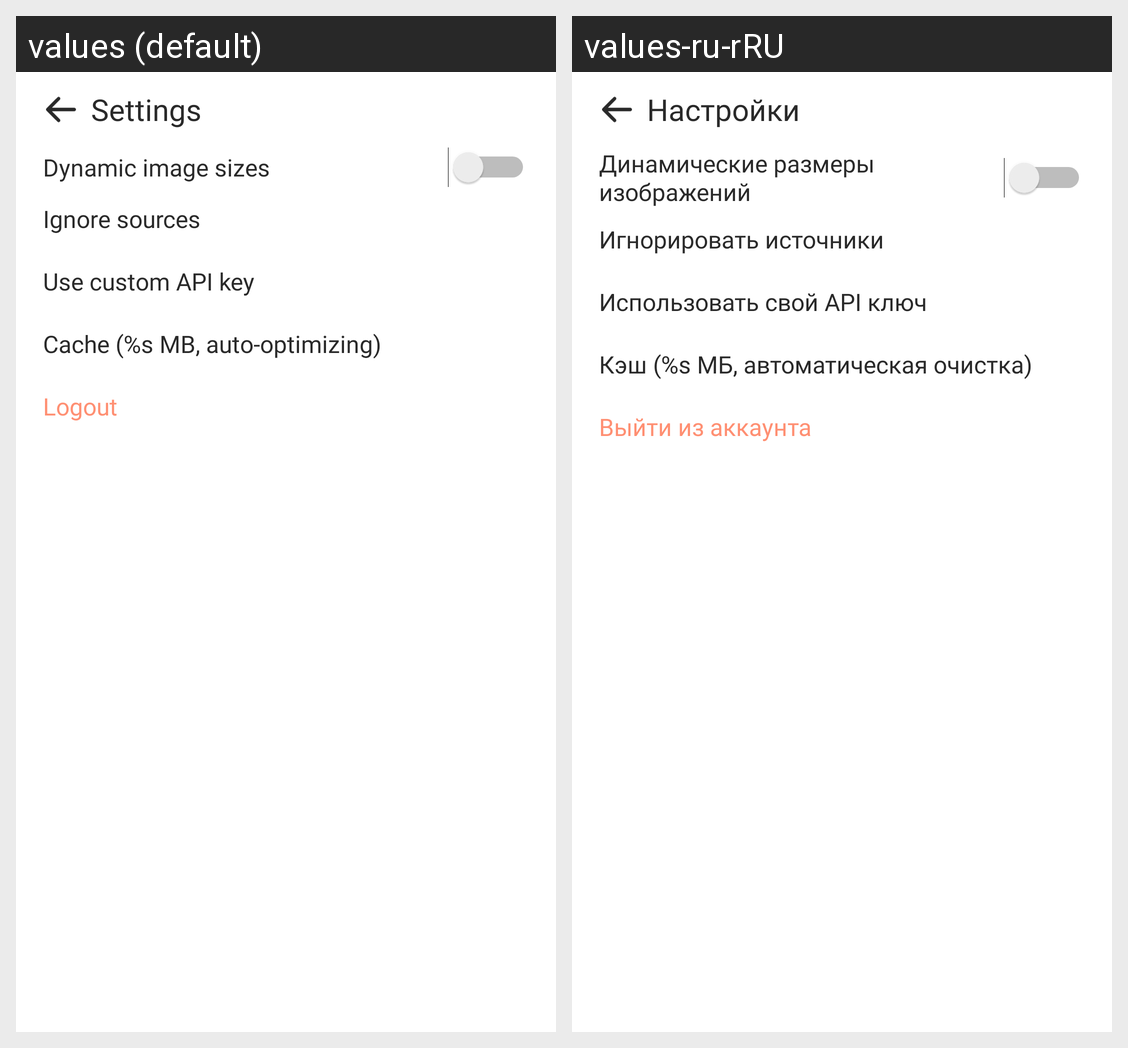

Strings drawn on this Android screen and how each of the app's shown locales translates them:
Android screen res/layout/activity_settings.xml rendered under 2 locales, left to right: values (default), values-ru-rRU. Device: Nexus 5 (rendered at 1080×1920; each locale shown at half size, 540×960, under a caption strip naming it); theme Theme.TeleFeed.
Strings drawn on this screen, with the default value and each locale's value (text and hints the layout hard-codes, and strings that could not be matched under every locale, appear in the picture but are not listed):

settings
  values: Settings
  values-ru-rRU: Настройки

switch_dynamic_images
  values: Dynamic image sizes
  values-ru-rRU: Динамические размеры изображений

settings_select_channels
  values: Ignore sources
  values-ru-rRU: Игнорировать источники

settings_custom_api
  values: Use custom API key
  values-ru-rRU: Использовать свой API ключ

settings_cache_size
  values: Сache (%s MB, auto-optimizing)
  values-ru-rRU: Кэш (%s МБ, автоматическая очистка)

settings_logout
  values: Logout
  values-ru-rRU: Выйти из аккаунта
